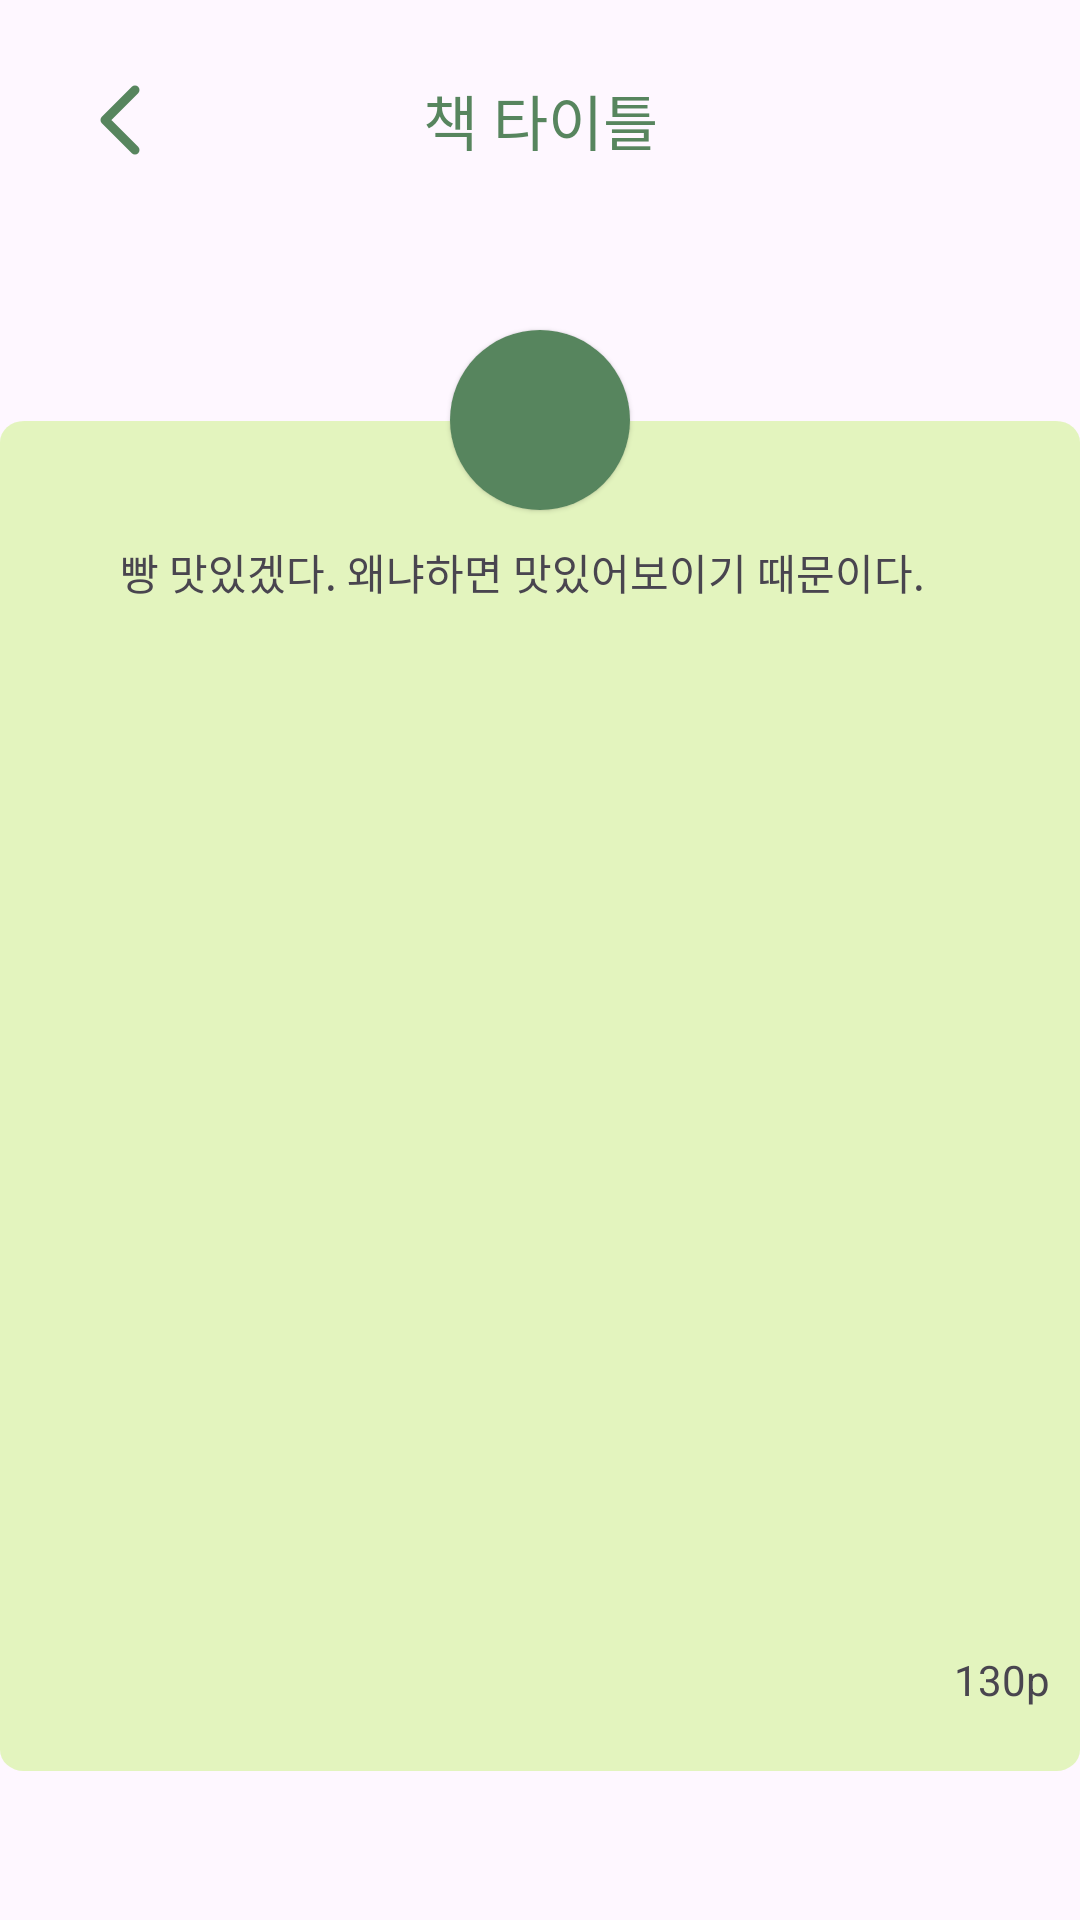

Here is an Android app screen rendered from its layout file. Give the layout XML and the strings, colors and styles it references.
<!-- AndroidManifest.xml: application theme Theme.OneDayOnePaper -->
<!-- res/layout/memo_mydetail.xml -->
<?xml version="1.0" encoding="utf-8"?>
<LinearLayout xmlns:android="http://schemas.android.com/apk/res/android"
    android:layout_width="match_parent"
    android:layout_height="match_parent"
    android:orientation="vertical"
    android:gravity="center_horizontal">

    <include layout="@layout/fragment_memo_topnav" />


    <ImageView
        android:layout_width="60dp"
        android:layout_height="60dp"
        android:translationZ="1dp"
        android:layout_marginTop="30dp"
        android:id="@+id/profilePreview"
        android:scaleType="centerCrop"
        android:background="@drawable/bg_circle_green"
        />
    <LinearLayout
        android:layout_width="wrap_content"
        android:layout_height="wrap_content"
        android:layout_marginTop="-30dp"
        android:background="@drawable/bg_memo_round"
        android:gravity="center"
        android:orientation="vertical">
        <TextView
            android:id="@+id/detailMyContent"
            android:layout_width="280dp"
            android:layout_height="300dp"
            android:background="@android:color/transparent"
            android:layout_weight="1"
            android:layout_margin="40dp"
            android:text="빵 맛있겠다. 왜냐하면 맛있어보이기 때문이다."
            android:fontFamily="@font/scoredream3"
            />
        <TextView
            android:id="@+id/detailMyPage"
            android:layout_width="match_parent"
            android:layout_height="30dp"
            android:textAlignment="textEnd"
            android:layout_margin="10dp"
            android:text="130p"
            />
    </LinearLayout>
    <android.widget.Button
        android:id="@+id/memoDelBtn"
        android:layout_width="wrap_content"
        android:layout_marginTop="50dp"
        android:layout_height="wrap_content"
        android:background="@drawable/btn_delete_memo"
        />




</LinearLayout>
<!-- res/layout/fragment_memo_topnav.xml (included above) -->
<?xml version="1.0" encoding="utf-8"?>
<LinearLayout xmlns:android="http://schemas.android.com/apk/res/android"
    android:layout_width="match_parent"
    android:layout_height="80dp"
    android:orientation="horizontal"
    android:padding="20dp"
    android:gravity="center_vertical">

    <android.widget.Button
        android:id="@+id/backBtn"
        android:layout_width="40dp"
        android:layout_height="40dp"
        android:background="@drawable/ic_allow_left" />

    <TextView
        android:id="@+id/bookTitle"
        android:layout_width="0dp"
        android:paddingHorizontal="50dp"
        android:layout_height="wrap_content"
        android:layout_weight="1"
        android:gravity="center"
        android:text="책 타이틀"
        android:textColor="@color/deepgreen"
        android:textSize="20sp"
        android:layout_marginLeft="-40dp"
        android:maxLines="1"
        android:singleLine="true"
        android:ellipsize="end"
        />

</LinearLayout>
<!-- resources referenced by this layout -->
<resources>
  <color name="deepgreen">#57855E</color>
  <!-- drawable bg_circle_green (drawable) -->
  <?xml version="1.0" encoding="utf-8"?>
  <shape xmlns:android="http://schemas.android.com/apk/res/android"
      android:shape="oval">
      <solid android:color="@color/deepgreen" />
  </shape>
  <!-- drawable bg_memo_round (drawable) -->
  <vector xmlns:android="http://schemas.android.com/apk/res/android"
      android:width="316dp"
      android:height="450dp"
      android:viewportWidth="316"
      android:viewportHeight="450">
    <path
        android:pathData="M7,0L309,0A7,7 0,0 1,316 7L316,443A7,7 0,0 1,309 450L7,450A7,7 0,0 1,0 443L0,7A7,7 0,0 1,7 0z"
        android:fillColor="#DEF4B2"
        android:fillAlpha="0.84"/>
  </vector>
  <!-- drawable btn_delete_memo: vector/xml drawable (drawable, 2288 chars, omitted) -->
  <!-- drawable ic_allow_left (drawable) -->
  <vector xmlns:android="http://schemas.android.com/apk/res/android"
      android:width="40dp"
      android:height="40dp"
      android:viewportWidth="40"
      android:viewportHeight="40">
    <path
        android:pathData="M25,10L15,20L25,30"
        android:strokeLineJoin="round"
        android:strokeWidth="3"
        android:fillColor="#00000000"
        android:strokeColor="#57855E"
        android:strokeLineCap="round"/>
  </vector>
  <style name="Theme.OneDayOnePaper" parent="Theme.Material3.DayNight.NoActionBar">
          <item name="android:statusBarColor">@color/white</item>
      </style>
  <color name="white">#FFFFFFFF</color>
</resources>
